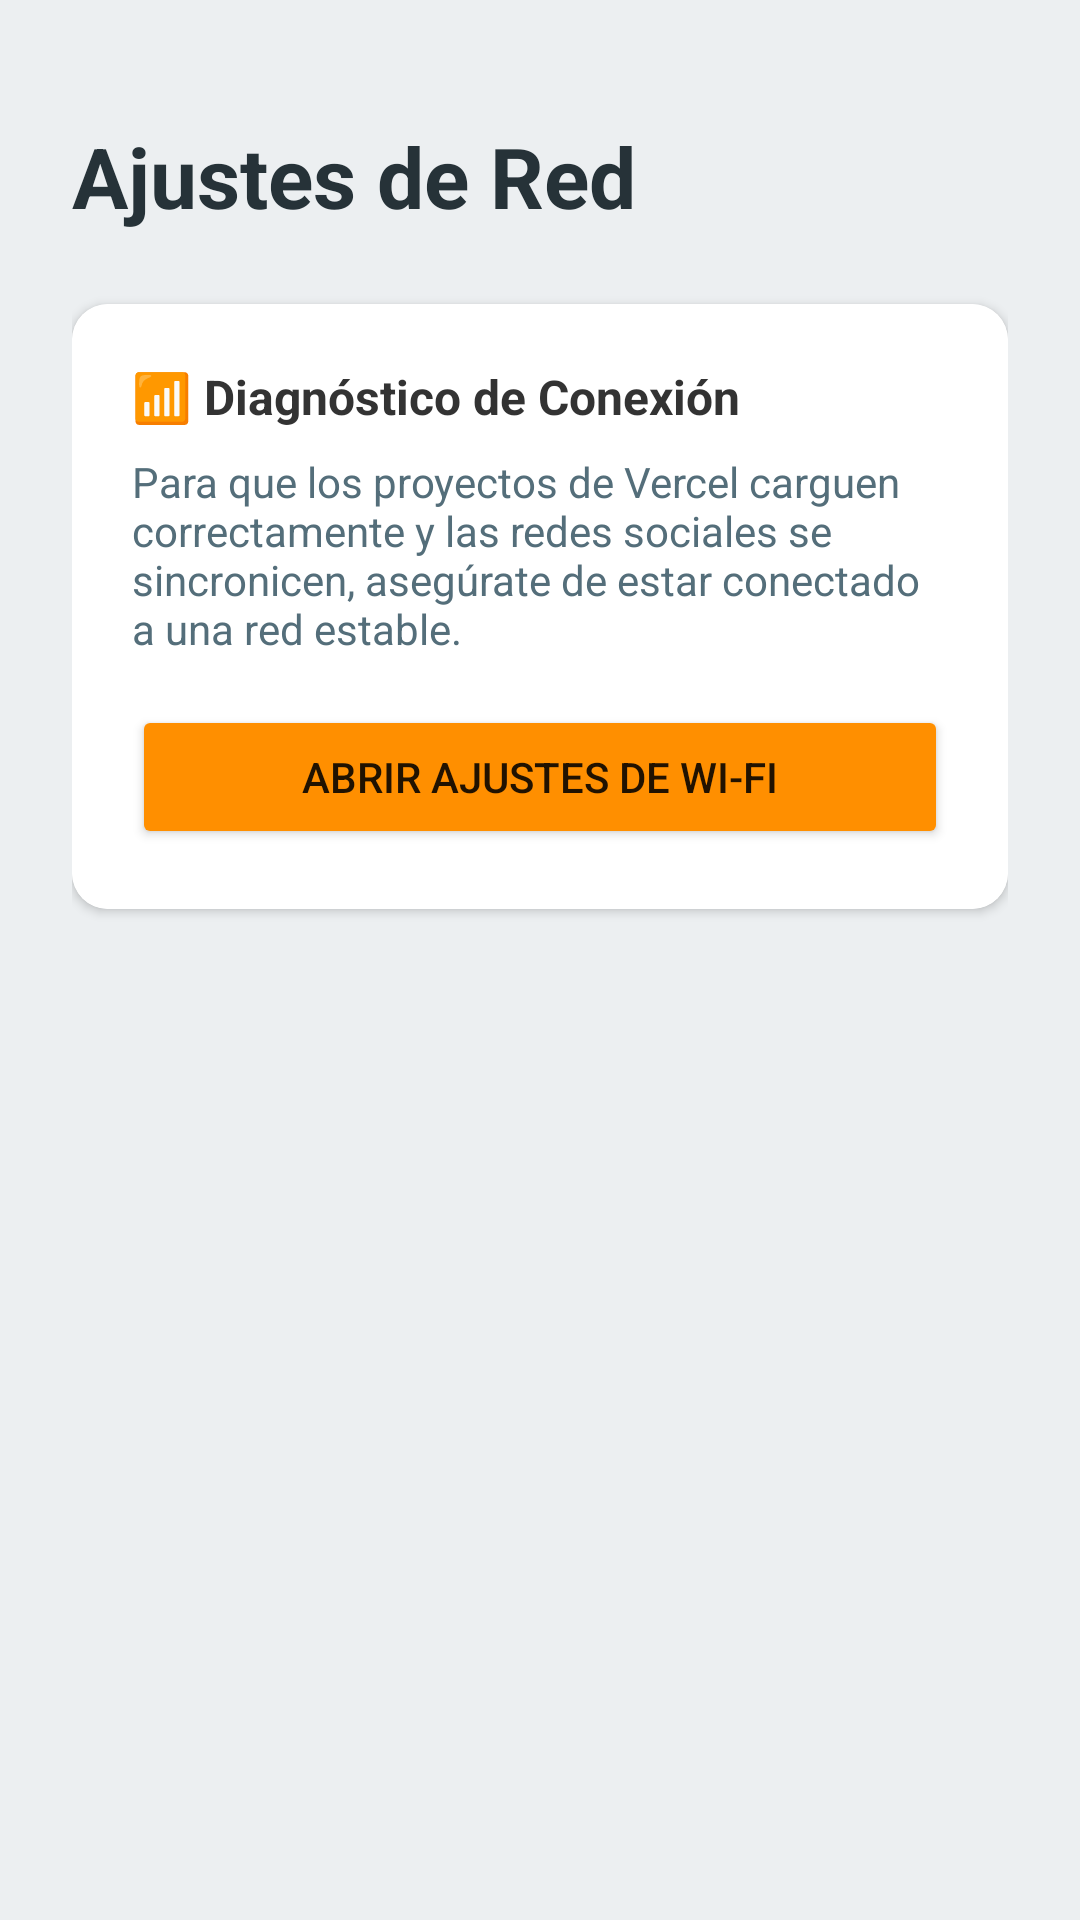

Layout XML and referenced resources for this Android screen:
<!-- AndroidManifest.xml: application theme Theme.SBAO -->
<!-- res/layout/activity_config.xml -->
<?xml version="1.0" encoding="utf-8"?>
<LinearLayout xmlns:android="http://schemas.android.com/apk/res/android"
    xmlns:app="http://schemas.android.com/apk/res-auto"
    android:layout_width="match_parent"
    android:layout_height="match_parent"
    android:orientation="vertical"
    android:padding="24dp"
    android:gravity="top"
    android:background="#ECEFF1">

    <TextView
        android:layout_width="match_parent"
        android:layout_height="wrap_content"
        android:text="Ajustes de Red"
        android:textSize="28sp"
        android:textStyle="bold"
        android:textColor="#263238"
        android:layout_marginTop="16dp"
        android:layout_marginBottom="24dp"/>

    <androidx.cardview.widget.CardView
        android:layout_width="match_parent"
        android:layout_height="wrap_content"
        app:cardCornerRadius="12dp"
        app:cardElevation="2dp">

        <LinearLayout
            android:layout_width="match_parent"
            android:layout_height="wrap_content"
            android:orientation="vertical"
            android:padding="20dp"
            android:background="#FFFFFF">

            <TextView
                android:layout_width="match_parent"
                android:layout_height="wrap_content"
                android:text="📶 Diagnóstico de Conexión"
                android:textStyle="bold"
                android:textSize="16sp"
                android:textColor="#333333"
                android:layout_marginBottom="8dp"/>

            <TextView
                android:layout_width="match_parent"
                android:layout_height="wrap_content"
                android:text="Para que los proyectos de Vercel carguen correctamente y las redes sociales se sincronicen, asegúrate de estar conectado a una red estable."
                android:textSize="14sp"
                android:textColor="#546E7A"
                android:layout_marginBottom="16dp"/>

            <Button
                android:id="@+id/btnWifi"
                android:layout_width="match_parent"
                android:layout_height="wrap_content"
                android:text="Abrir Ajustes de Wi-Fi"
                android:backgroundTint="#FF8F00"/>
        </LinearLayout>
    </androidx.cardview.widget.CardView>

</LinearLayout>
<!-- resources referenced by this layout -->
<resources>
  <style name="Theme.SBAO" parent="Theme.MaterialComponents.DayNight.DarkActionBar">
          
          <item name="colorPrimary">@color/purple_500</item>
          <item name="colorPrimaryVariant">@color/purple_700</item>
          <item name="colorOnPrimary">@color/white</item>
          
          <item name="colorSecondary">@color/teal_200</item>
          <item name="colorSecondaryVariant">@color/teal_700</item>
          <item name="colorOnSecondary">@color/black</item>
          
          <item name="android:statusBarColor">?attr/colorPrimaryVariant</item>
          
      </style>
  <!-- not gathered from this repository: default colours our renderer supplied (Android Studio template values) -->
  <color name="purple_500">#FF6200EE</color>
  <color name="purple_700">#FF3700B3</color>
  <color name="teal_200">#FF03DAC5</color>
  <color name="teal_700">#FF018786</color>
  <color name="black">#FF000000</color>
  <color name="white">#FFFFFFFF</color>
</resources>
